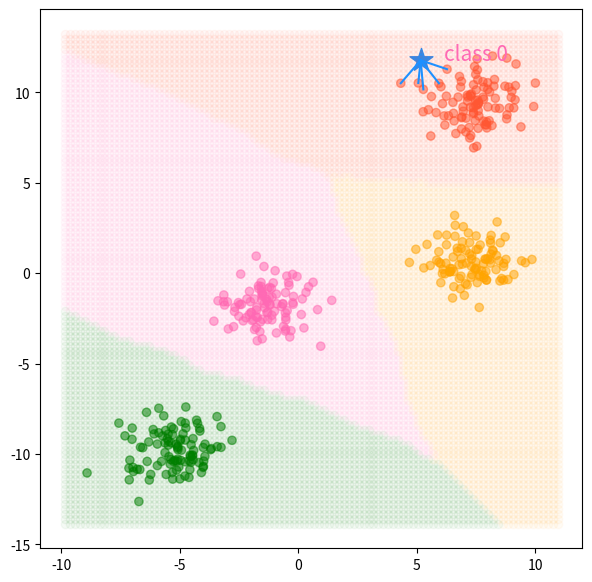

Write Python code to recreate this figure.
import numpy as np
import matplotlib.pyplot as plt


def code1_normal_histogram():
    n_data = 100
    x_data = np.random.normal(loc=5, scale=5, size=(n_data,))

    fig, ax = plt.subplots(figsize=(5, 5))
    ax.hist(x_data, rwidth=0.9)
    fig.tight_layout()


def code2_dataset_1cluster():
    # 평균이 (5, 3)이고, 표준편차가 x, y 방향으로 모두 1인 (100, 2) dataset 만들기
    n_data = 100
    x_data = np.random.normal(5, 1, size=(n_data,))
    y_data = np.random.normal(3, 1, size=(n_data,))
    data_ = np.stack([x_data, y_data], axis=1)
    print(x_data.shape, y_data.shape)
    print(data_.shape)

    # 다른 방법
    # data_ = np.concatenate((x_data, y_data), axis=1)
    data = np.random.normal(loc=[5, 3], scale=[1, 1], size=(n_data, 2))

    print("mean: ", np.mean(data, axis=0))
    print("std: ", np.std(data, axis=0))


def code3_random_centroid():
    # 무게중심을 random하게 만들고, dataset의 모양이 (100, 2)가 되도록 만들어 scatter plot 시각화
    n_data = 100
    centroid = np.random.randint(-5, 5, size=(2,))
    # data = np.random.normal(loc=[centroid[0], centroid[1]], scale=[5, 5], size=(n_data, 2))
    # data의 col과 size의 col만 맞추면 dataset 그대로 loc에 설정하면 됨
    # scale도 숫자로 작성하면 모든 값에 동일한 표준편차가 적용됨
    data = np.random.normal(loc=centroid, scale=1, size=(n_data, 2))

    print(data.shape) # (100, 2)

    fig, ax = plt.subplots(figsize=(5, 5))
    ax.scatter(x=centroid[0], y=centroid[1], color="red")
    ax.scatter(x=data[:, 0], y=data[:, 1])


def get_data_from_centroid(centroid, n_data):
    data = np.random.normal(loc=centroid, scale=1, size=(n_data, 2))
    return data


def code4_knn_x_dataset():
    # 4 class, class마다 100개의 점을 가지는 dataset 만들기 (400, 2)
    # class들의 centroid는 랜덤하게
    np.random.seed(0)
    n_classes = 4
    n_data = 100
    centroids = np.array([np.random.uniform(low=-20, high=20, size=(2,)) for x in range(n_classes)])
    target_cls = np.array([i for i in range(n_classes) for _ in range(n_data)])
    data = None

    for i, centroid in enumerate(centroids):
        if i == 0:
            data = get_data_from_centroid(centroid, n_data)
            continue

        curr_dataset = get_data_from_centroid(centroid, n_data)
        data = np.vstack([data, curr_dataset])

    fig, ax = plt.subplots(figsize=(5, 5))

    ax.scatter(x=data[:, 0], y=data[:, 1], c=target_cls, alpha=0.5)

    cent_arr = centroids.reshape(-1, 2)
    ax.scatter(x=cent_arr[:, 0], y=cent_arr[:, 1],
               marker='x', color='purple', s=100)


def code4_knn_x_dataset2():
    # 예제 코드
    n_classes = 4
    n_data = 100
    data = []
    centroids = []
    for _ in range(n_classes):
        centroid = np.random.uniform(low=-10, high=10, size=(2,))
        data_ = np.random.normal(loc=centroid, scale=1, size=(n_data, 2))

        centroids.append(centroid)
        data.append(data_)

    centroids = np.vstack(centroids)
    data = np.vstack(data)

    fig, ax = plt.subplots(figsize=(5, 5))
    for class_idx in range(n_classes):
        data_ = data[class_idx * n_data: (class_idx + 1) * n_data]
        ax.scatter(data_[:, 0], data_[:, 1], alpha=0.5)

    for centroid in centroids:
        ax.scatter(centroid[0], centroid[1], c='purple', marker='x', s=100)


def code5_targets():
    # 모든 값이 0~4, 모양이 (100,)인 ndarray
    n_classes = 4
    n_data = 100
    data = []
    for i in range(n_classes):
        # data_ = i * np.ones(n_data,)
        data_ = np.full(n_data, i)
        data.append(data_)

    data = np.hstack(data)
    # data = np.concatenate(data)
    print(data.shape)


def code6_knn_dataset(n_classes, n_data):
    np.random.seed(8)
    centroids = np.array([np.random.uniform(low=-10, high=10, size=(2,)) for x in range(n_classes)])
    target_cls = np.array([i for i in range(n_classes) for _ in range(n_data)])
    data = None

    for i, centroid in enumerate(centroids):
        if i == 0:
            data = get_data_from_centroid(centroid, n_data)
            continue

        curr_dataset = get_data_from_centroid(centroid, n_data)
        data = np.vstack([data, curr_dataset])

    return data, target_cls, centroids


def code7_euclidean_distances(X, X_te=None):
    # KNN: 테스트 데이터와 dataset에 들어있는 샘플들 사이의 거리 구하기
    if X_te is None:
        X_te = X[0]

    e_dists = np.sqrt(np.sum((X - X_te)**2, axis=1))
    return X_te, e_dists


def code8_classify(X, y, K, X_te=None):
    # test data가 어떤 클래스에 속하는지 구하기
    K += 1
    X_te, e_dists = code7_euclidean_distances(X, X_te)
    ascending_idx = np.argsort(e_dists)

    # get k values and predict
    knn_X = X[ascending_idx][:K]
    knn_y = y[ascending_idx][:K]
    uniques, cnts = np.unique(knn_y, return_counts=True)
    uniques = uniques.astype(dtype=np.int64)
    most_frequent = np.argmax(cnts)
    y_hat = uniques[most_frequent]
    return knn_X, knn_y, y_hat


def get_decision_boundary(x1_lim, x2_lim, X, y, K):
    x1 = np.linspace(x1_lim[0], x1_lim[1], 100)
    x2 = np.linspace(x2_lim[0], x2_lim[1], 100)

    X1, X2 = np.meshgrid(x1, x2)
    grid = np.column_stack((X1.flatten(), X2.flatten()))
    pred_knn = list()

    for g in grid:
        _, _, y_hat = code8_classify(X, y, K, X_te=g)
        pred_knn.append(y_hat)

    pred_knn = np.array(pred_knn)
    return grid, pred_knn


def code9_knn_visualization(X, y, K, X_te):
    class_colors = ['#FF5733', '#FFA500', '#008000', '#FF69B4']
    knn_X, knn_y, y_hat = code8_classify(X, y, K, X_te)

    fig, ax = plt.subplots(figsize=(7, 7))

    # all data
    ax.scatter(x=X[:, 0], y=X[:, 1], c=[class_colors[label] for label in y], alpha=0.5)

    # to predict
    ax.scatter(x=X_te[0], y=X_te[1], marker="*", s=300, color="dodgerblue")
    ax.text(x=X_te[0]+1, y=X_te[1], s=f"class {y_hat}", color="hotpink", size=15)

    # k nearest data
    for i in range(len(knn_X)):
        ax.plot([X_te[0], knn_X[i, 0]], [X_te[1], knn_X[i, 1]], color="dodgerblue")

    # decision boundary
    x1_lim, x2_lim = ax.get_xlim(), ax.get_ylim()
    grid, pred_knn = get_decision_boundary(x1_lim, x2_lim, X, y, K)

    target_cls = list(set(y))
    for i in target_cls:
        target_X = grid[pred_knn == i]
        ax.scatter(target_X[:, 0], target_X[:, 1], alpha=0.04, color=class_colors[i])


def classify_knn(n_classes, n_data, K):
    X, y, centroids = code6_knn_dataset(n_classes, n_data)
    X_te = X[0]
    code9_knn_visualization(X, y, K, X_te)


if __name__ == '__main__':
    # np.random.seed(22)
    # code1_normal_histogram()
    # code2_dataset_1cluster()
    # code3_random_centroid()
    # code4_knn_x_dataset()
    # code4_knn_x_dataset2()
    # code5_targets()
    # code6_knn_dataset()
    # code7_euclidean_distances()
    # code8_classify()
    # code9_knn_visualization_tmp()
    classify_knn(n_classes=4, n_data=100, K=5)
    plt.show()

    # 첫번째를 test dataset으로
    # 테스트와 전체 샘플 간의 거리 계산 (euclidean distance)
    # k개 추출
